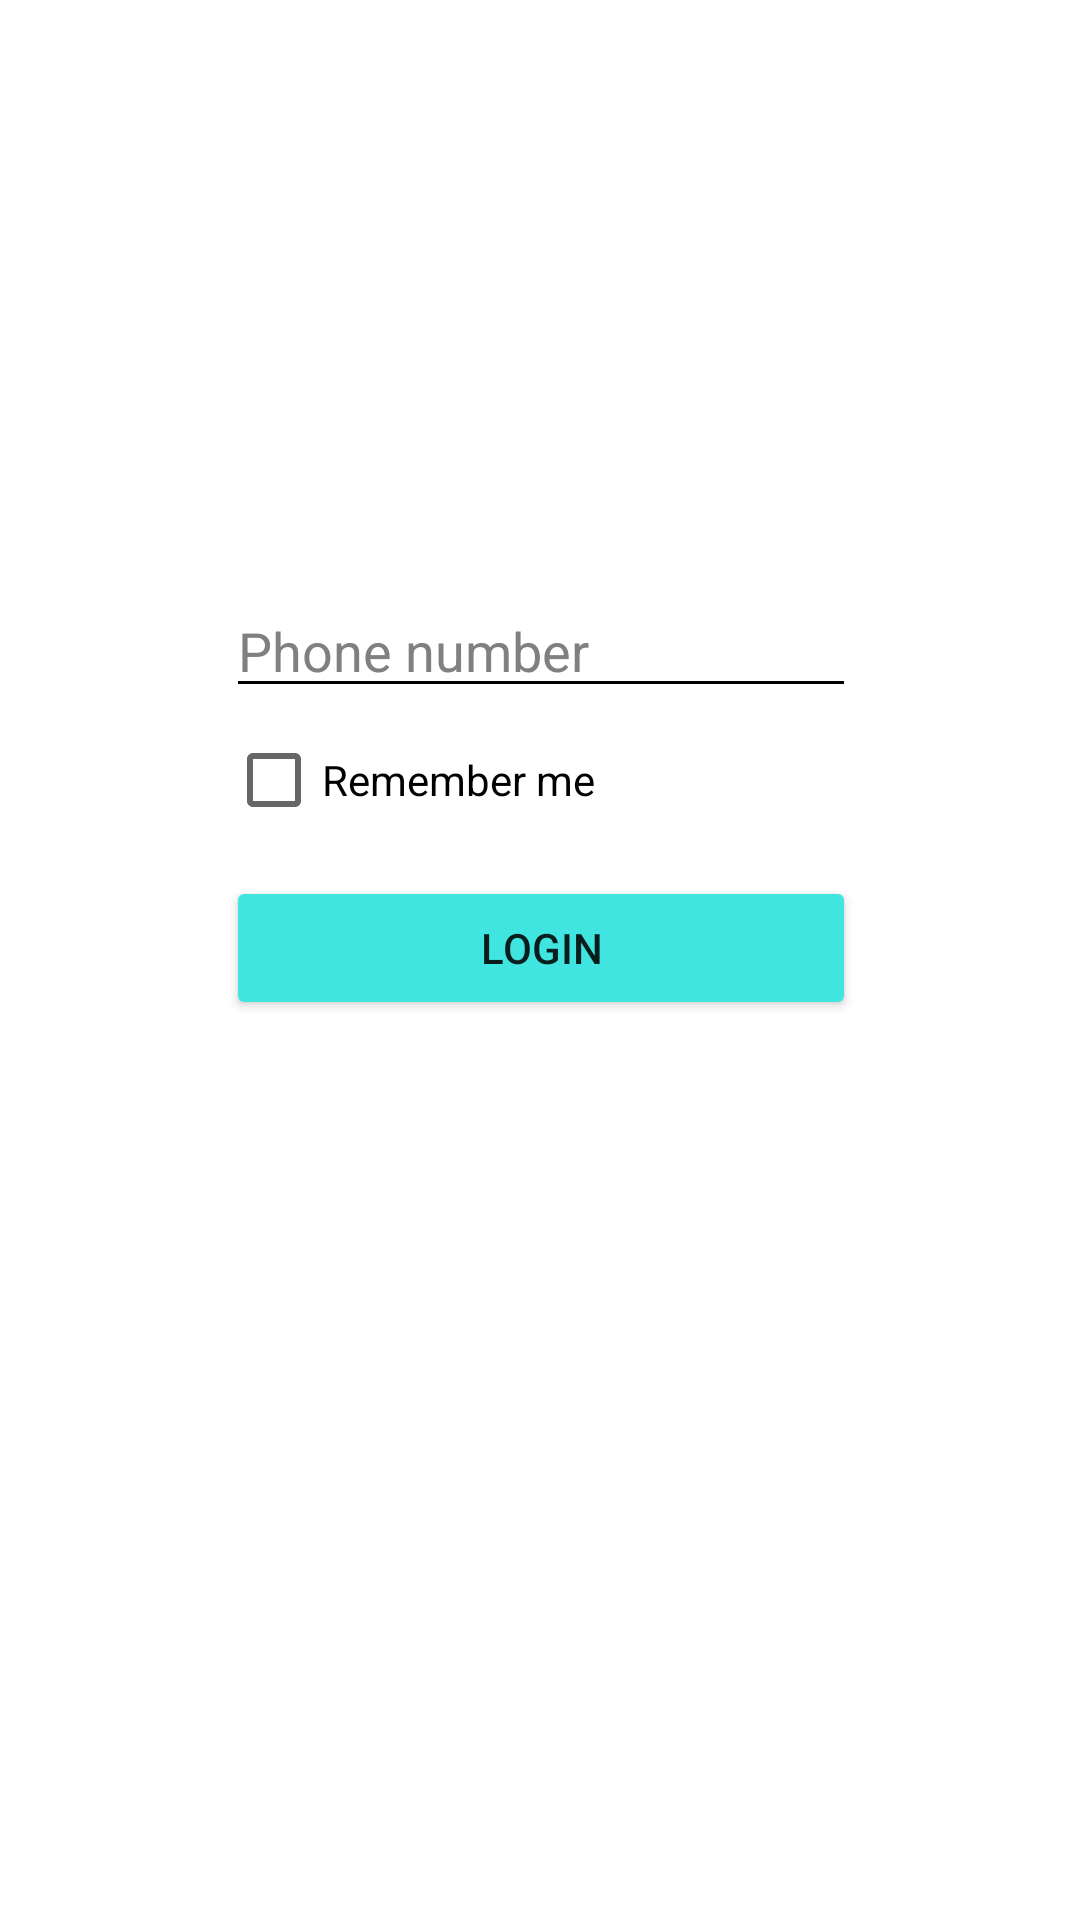

Produce the Android XML layout that renders to this screen, including the resource entries it uses.
<!-- AndroidManifest.xml: application theme Theme.Moneynotebook -->
<!-- res/layout/activity_main.xml -->
<?xml version="1.0" encoding="utf-8"?>
<androidx.constraintlayout.widget.ConstraintLayout xmlns:android="http://schemas.android.com/apk/res/android"
    xmlns:app="http://schemas.android.com/apk/res-auto"
    xmlns:tools="http://schemas.android.com/tools"
    android:id="@+id/viewmoney"
    android:layout_width="match_parent"
    android:layout_height="match_parent"
    android:background="@drawable/loginbackground"
    tools:context=".MainActivity">

    <EditText
        android:id="@+id/phonenumber"
        android:layout_width="wrap_content"
        android:layout_height="wrap_content"
        android:backgroundTint="@color/black"
        android:ems="10"
        android:hint="Phone number"
        android:inputType="number"
        android:textColor="@color/black"
        android:textColorHint="#808080"
        app:layout_constraintBottom_toTopOf="@+id/rememberme"
        app:layout_constraintEnd_toEndOf="parent"
        app:layout_constraintHorizontal_bias="0.502"
        app:layout_constraintStart_toStartOf="parent"
        app:layout_constraintTop_toTopOf="parent"
        app:layout_constraintVertical_bias="1.0" />

    <CheckBox
        android:id="@+id/rememberme"
        android:layout_width="0dp"
        android:layout_height="wrap_content"
        android:layout_marginBottom="8dp"
        android:text="Remember me"
        android:textColor="@color/black"
        app:layout_constraintBottom_toTopOf="@+id/rememberlogin"
        app:layout_constraintEnd_toEndOf="@+id/phonenumber"
        app:layout_constraintHorizontal_bias="0.0"
        app:layout_constraintStart_toStartOf="@+id/phonenumber" />

    <Button
        android:id="@+id/rememberlogin"
        android:layout_width="0dp"
        android:layout_height="wrap_content"
        android:layout_marginBottom="300dp"
        android:backgroundTint="#40E5E0"
        android:text="Login"
        app:layout_constraintBottom_toBottomOf="parent"
        app:layout_constraintEnd_toEndOf="@+id/phonenumber"
        app:layout_constraintHorizontal_bias="0.0"
        app:layout_constraintStart_toStartOf="@+id/phonenumber" />
</androidx.constraintlayout.widget.ConstraintLayout>
<!-- resources referenced by this layout -->
<resources>
  <style name="Theme.Moneynotebook" parent="Theme.MaterialComponents.DayNight.NoActionBar">
          
          <item name="colorPrimary">@color/purple_500</item>
          <item name="colorPrimaryVariant">@color/purple_700</item>
          <item name="colorOnPrimary">@color/white</item>
          
          <item name="colorSecondary">@color/teal_200</item>
          <item name="colorSecondaryVariant">@color/teal_700</item>
          <item name="colorOnSecondary">@color/black</item>
          
          <item name="android:statusBarColor" tools:targetApi="l">?attr/colorPrimaryVariant</item>
          
      </style>
  <!-- not gathered from this repository: default colours our renderer supplied (Android Studio template values) -->
  <color name="purple_500">#FF6200EE</color>
  <color name="purple_700">#FF3700B3</color>
  <color name="teal_200">#FF03DAC5</color>
  <color name="teal_700">#FF018786</color>
  <color name="black">#FF000000</color>
  <color name="white">#FFFFFFFF</color>
</resources>
